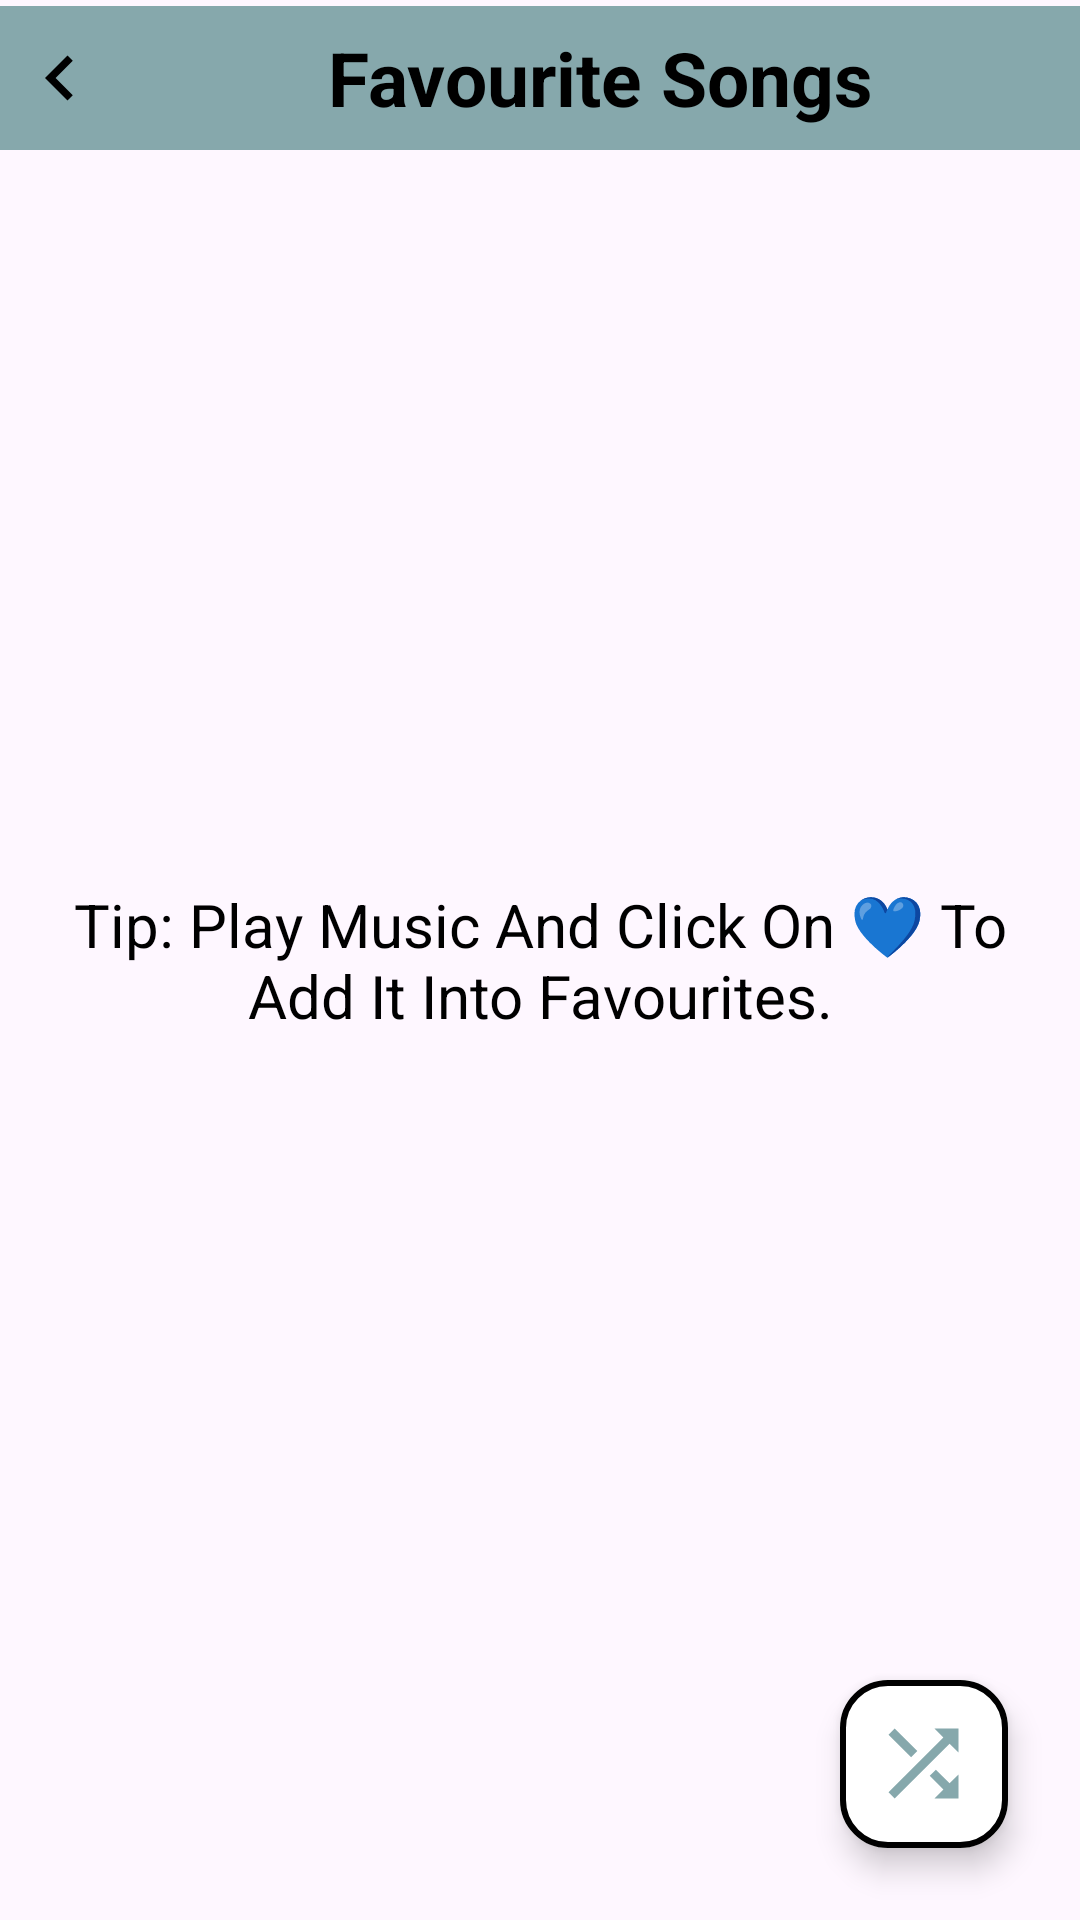

Layout XML and referenced resources for this Android screen:
<!-- AndroidManifest.xml: application theme Theme.Baadal -->
<!-- res/layout/activity_favorite.xml -->
<?xml version="1.0" encoding="utf-8"?>
<androidx.constraintlayout.widget.ConstraintLayout
    xmlns:android="http://schemas.android.com/apk/res/android"
    xmlns:app="http://schemas.android.com/apk/res-auto"
    xmlns:tools="http://schemas.android.com/tools"
    android:id="@+id/main"
    android:layout_width="match_parent"
    android:layout_height="match_parent"
    tools:ignore="HardcodedText"
    tools:context=".screen.FavouriteActivity">

    <LinearLayout
        android:id="@+id/appBarFA"
        android:layout_width="match_parent"
        android:layout_height="wrap_content"
        android:orientation="horizontal"
        app:layout_constraintTop_toTopOf="parent"
        android:background="@color/ic_launcher_background"
        android:layout_marginTop="2dp">

        <ImageButton
            android:id="@+id/backBtnFA"
            android:layout_width="wrap_content"
            android:layout_height="48dp"
            android:src="@drawable/previous"
            android:backgroundTint="@android:color/transparent"
            android:contentDescription="back PA"
            app:tint="@color/black"
            android:padding="5dp"/>

        <TextView
            android:layout_width="match_parent"
            android:layout_height="match_parent"
            android:gravity="center"
            android:text="Favourite Songs"
            android:textColor="@color/black"
            android:textSize="25sp"
            android:textStyle="bold" />
    </LinearLayout>

    <androidx.recyclerview.widget.RecyclerView
        android:id="@+id/favRV"
        android:layout_width="match_parent"
        android:layout_height="wrap_content"
        app:layout_constraintTop_toBottomOf="@+id/appBarFA"
        android:scrollbarThumbVertical="@drawable/ic_scroll"
        android:layout_marginTop="10dp"
        android:scrollbars="vertical"
        android:paddingBottom="40dp"/>

    <com.google.android.material.floatingactionbutton.ExtendedFloatingActionButton
        android:id="@+id/shuffleBtnFA"
        android:layout_width="wrap_content"
        android:layout_height="wrap_content"
        android:layout_marginEnd="24dp"
        android:layout_marginBottom="24dp"
        android:backgroundTint="@color/white"
        android:contentDescription="@string/app_name"
        app:icon="@drawable/ic_shuffle"
        app:iconSize="35dp"
        app:iconTint="@color/ic_launcher_background"
        app:layout_constraintBottom_toBottomOf="parent"
        app:layout_constraintEnd_toEndOf="parent"
        app:strokeColor="@color/black"
        app:strokeWidth="2dp" />

    <TextView
        android:id="@+id/infoFA"
        android:layout_width="wrap_content"
        android:layout_height="wrap_content"
        android:text="@string/favourite_note"
        app:layout_constraintBottom_toBottomOf="parent"
        app:layout_constraintEnd_toEndOf="parent"
        app:layout_constraintStart_toStartOf="parent"
        app:layout_constraintTop_toTopOf="parent"
        android:padding="16sp"
        android:textSize="20sp"
        android:textColor="@color/black"
        android:gravity="center"/>

</androidx.constraintlayout.widget.ConstraintLayout>
<!-- resources referenced by this layout -->
<resources>
  <color name="ic_launcher_background">#86A8AC</color>
  <!-- drawable ic_scroll (drawable) -->
  <vector xmlns:android="http://schemas.android.com/apk/res/android"
      android:width="18dp"
      android:height="50dp"
      android:viewportWidth="5"
      android:viewportHeight="24">
      <path
          android:fillColor="@color/ic_launcher_background"
          android:pathData="M19,5v14H5V5h14m0,-2H5c-1.1,0 -2,0.9 -2,2v14c0,1.1 0.9,2 2,2h14c1.1,0 2,-0.9 2,-2V5c0,-1.1 -0.9,-2 -2,-2z"/>
  </vector>
  <!-- drawable ic_shuffle (drawable) -->
  <vector xmlns:android="http://schemas.android.com/apk/res/android" android:height="24dp" android:tint="#86A8AC" android:viewportHeight="24" android:viewportWidth="24" android:width="24dp">
        
      <path android:fillColor="@android:color/white" android:pathData="M10.59,9.17L5.41,4 4,5.41l5.17,5.17 1.42,-1.41zM14.5,4l2.04,2.04L4,18.59 5.41,20 17.96,7.46 20,9.5L20,4h-5.5zM14.83,13.41l-1.41,1.41 3.13,3.13L14.5,20L20,20v-5.5l-2.04,2.04 -3.13,-3.13z"/>
      
  </vector>
  <!-- drawable previous (drawable) -->
  <vector xmlns:android="http://schemas.android.com/apk/res/android"
      android:width="30dp"
      android:height="30dp"
      android:viewportWidth="24"
      android:viewportHeight="24"
      android:tint="?attr/colorControlNormal"
      android:autoMirrored="true">
      <path
          android:fillColor="@android:color/white"
          android:pathData="M15.41,7.41L14,6l-6,6 6,6 1.41,-1.41L10.83,12z"/>
  </vector>
  <string name="app_name">Baadal</string>
  <string name="favourite_note">Tip: Play Music And Click On 💙 To Add It Into Favourites. </string>
  <style name="Theme.Baadal" parent="Base.Theme.Baadal" />
  <style name="Base.Theme.Baadal" parent="Theme.Material3.DayNight.NoActionBar">
          
          
      </style>
  <!-- not gathered from this repository: default colours our renderer supplied (Android Studio template values) -->
  <color name="black">#FF000000</color>
  <color name="white">#FFFFFFFF</color>
</resources>
